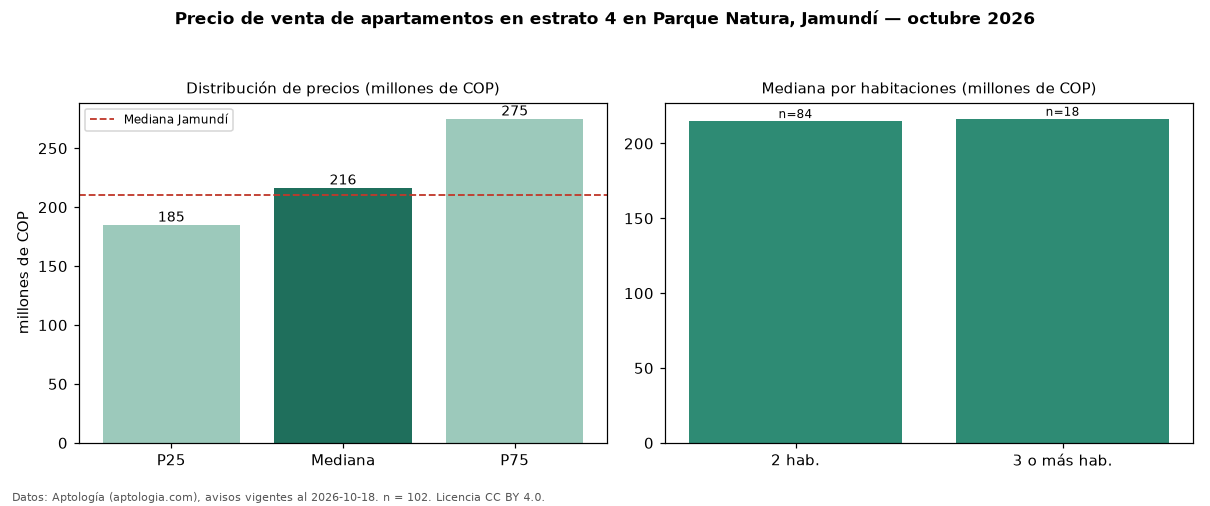

Data behind this chart, as committed beside it:
seccion, metrica, valor, moneda, n
filtro, estrato, 4, , 102
precio, p25, 185000000, COP, 102
precio, mediana, 216500000, COP, 102
precio, p75, 275000000, COP, 102
precio, minimo, 150000000, COP, 102
precio, maximo, 475000000, COP, 102
m2, mediana_precio_m2, 3928571, COP, 101
m2, area_mediana_m2, 57.0, m2, 101
admin, mediana_admin_mes, 224500, COP, 86
banos, mediana_banos, 2.0, , 
parqueadero, pct_con_parqueadero, 100.0, %, 97
estrato, estrato_mas_frecuente, 4, , 102
habitaciones, 2, 215000000, COP, 84
habitaciones, 3+, 216500000, COP, 18
ciudad, mediana_ciudad_referencia, 210000000, COP, 
ciudad, mediana_m2_ciudad, 3582207, COP, 
fuente, fecha_datos, 2026-10-18, , 
fuente, atribucion, https://www.aptologia.com/venta/jamundi/…, , 
fuente, licencia, CC BY 4.0, , 
